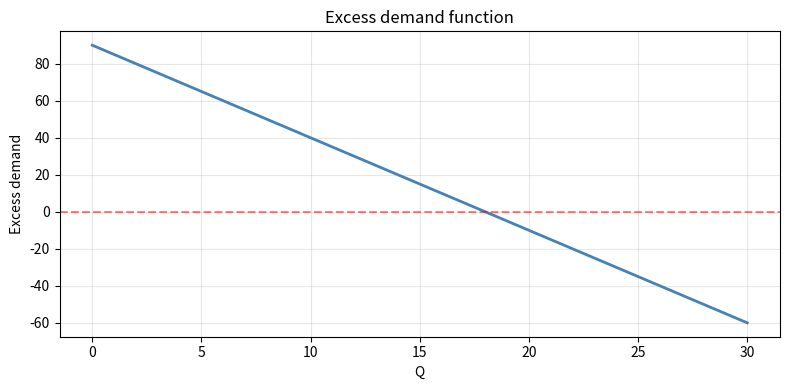
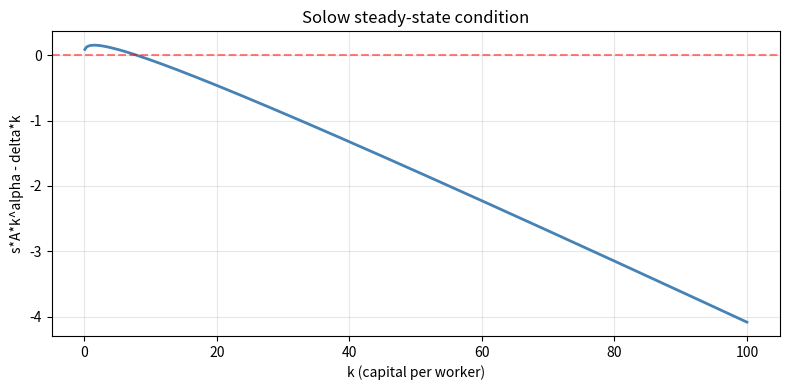
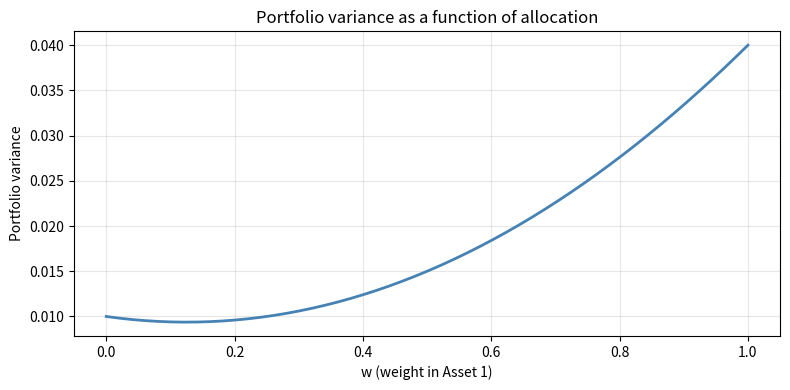
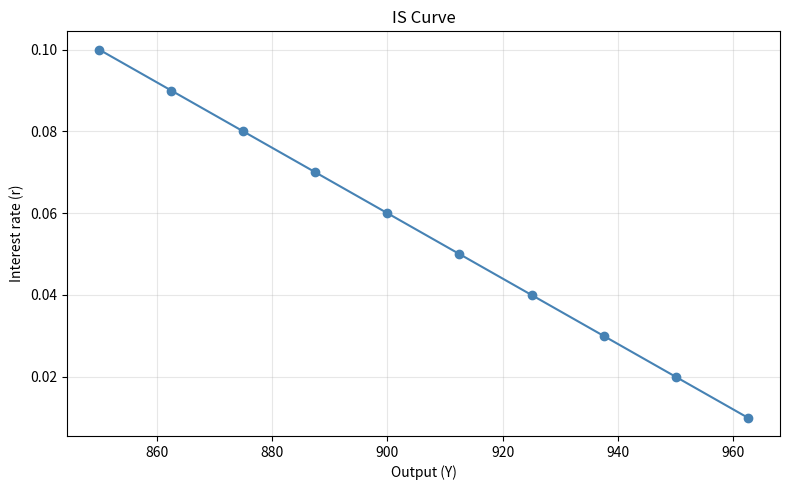

Write Python code to recreate these figures, in order.
import numpy as np
import matplotlib.pyplot as plt
from scipy import optimize

# --- Solution ---

# (a) Analytical: 100 - 2Q = 10 + 3Q  =>  90 = 5Q  =>  Q* = 18, P* = 100 - 36 = 64

# (b)
def excess_demand(Q):
    return (100 - 2*Q) - (10 + 3*Q)

# (c)
Q_grid = np.linspace(0, 30, 200)
fig, ax = plt.subplots(figsize=(8, 4))
ax.plot(Q_grid, excess_demand(Q_grid), color='steelblue', linewidth=2)
ax.axhline(0, color='red', linestyle='--', alpha=0.5)
ax.set_xlabel('Q')
ax.set_ylabel('Excess demand')
ax.set_title('Excess demand function')
ax.grid(True, alpha=0.3)
plt.tight_layout()
plt.show()

# (d)
Q_star = optimize.fsolve(excess_demand, 10)[0]
P_star = 100 - 2 * Q_star
print(f"Numerical: Q* = {Q_star:.4f}, P* = {P_star:.4f}")
print(f"Analytical: Q* = 18, P* = 64")

# --- Solution ---

A, alpha, delta = 1, 0.33, 0.05

# (a)
def solow_ss(k, s, A, alpha, delta):
    return s * A * k**alpha - delta * k

# (b)
s = 0.20
k_grid = np.linspace(0.1, 100, 500)
fig, ax = plt.subplots(figsize=(8, 4))
ax.plot(k_grid, solow_ss(k_grid, s, A, alpha, delta), color='steelblue', linewidth=2)
ax.axhline(0, color='red', linestyle='--', alpha=0.5)
ax.set_xlabel('k (capital per worker)')
ax.set_ylabel('s*A*k^alpha - delta*k')
ax.set_title('Solow steady-state condition')
ax.grid(True, alpha=0.3)
plt.tight_layout()
plt.show()

# (c)
k_star = optimize.fsolve(solow_ss, 10, args=(s, A, alpha, delta))[0]
y_star = A * k_star**alpha
c_star = (1 - s) * y_star
print(f"s = {s}: k* = {k_star:.2f}, y* = {y_star:.4f}, c* = {c_star:.4f}")

# (d)
print("\nComparative statics:")
print(f"{'s':>6} {'k*':>10} {'y*':>10} {'c*':>10}")
print("-" * 40)

for s_val in [0.10, 0.20, 0.30, 0.40]:
    k = optimize.fsolve(solow_ss, 10, args=(s_val, A, alpha, delta))[0]
    y = A * k**alpha
    c = (1 - s_val) * y
    print(f"{s_val:>6.2f} {k:>10.2f} {y:>10.4f} {c:>10.4f}")

# Higher s means higher k* and y*, but c* is maximised at an
# intermediate saving rate (the Golden Rule level).

# --- Solution ---

# (a)
def rosenbrock(X):
    x1, x2 = X
    return (1 - x1)**2 + 100 * (x2 - x1**2)**2

# (b)
x0 = np.array([-1, 1])

print("=== Standard Rosenbrock (coeff = 100) ===")
for method in ['BFGS', 'Nelder-Mead']:
    res = optimize.minimize(rosenbrock, x0, method=method)
    print(f"\n{method}:")
    print(f"  Solution:  x = [{res.x[0]:.6f}, {res.x[1]:.6f}]")
    print(f"  f(x*) =    {res.fun:.2e}")
    print(f"  Func evals: {res.nfev}")
    print(f"  Success:   {res.success}")

# (c)
def rosenbrock_steep(X):
    x1, x2 = X
    return (1 - x1)**2 + 500 * (x2 - x1**2)**2

x0_hard = np.array([-2, 2])

print("\n=== Steep Rosenbrock (coeff = 500) from x0 = (-2, 2) ===")
for method in ['BFGS', 'Nelder-Mead']:
    res = optimize.minimize(rosenbrock_steep, x0_hard, method=method)
    print(f"\n{method}:")
    print(f"  Solution:  x = [{res.x[0]:.6f}, {res.x[1]:.6f}]")
    print(f"  f(x*) =    {res.fun:.2e}")
    print(f"  Func evals: {res.nfev}")
    print(f"  Success:   {res.success}")

# Nelder-Mead typically needs more function evaluations and may
# struggle with the steeper version from a distant starting point.

# --- Solution ---

mu1, mu2 = 0.08, 0.03
s1_sq, s2_sq, s12 = 0.04, 0.01, 0.005

# (a)
def portfolio_var(w):
    return w**2 * s1_sq + (1-w)**2 * s2_sq + 2 * w * (1-w) * s12

# (b)
w_grid = np.linspace(0, 1, 200)
fig, ax = plt.subplots(figsize=(8, 4))
ax.plot(w_grid, portfolio_var(w_grid), color='steelblue', linewidth=2)
ax.set_xlabel('w (weight in Asset 1)')
ax.set_ylabel('Portfolio variance')
ax.set_title('Portfolio variance as a function of allocation')
ax.grid(True, alpha=0.3)
plt.tight_layout()
plt.show()

# (c)
res = optimize.minimize(portfolio_var, 0.5, method='L-BFGS-B', bounds=[(0, 1)])
w_star = res.x[0]
exp_return = w_star * mu1 + (1 - w_star) * mu2
print(f"Minimum-variance weight: w* = {w_star:.4f}")
print(f"Portfolio variance:      {res.fun:.6f}")
print(f"Portfolio std dev:       {np.sqrt(res.fun):.4f}")
print(f"Expected return:         {exp_return:.4f} ({100*exp_return:.2f}%)")

# (d)
def return_constraint(w):
    return w * mu1 + (1 - w) * mu2 - 0.06  # >= 0

cons = {'type': 'ineq', 'fun': return_constraint}
res2 = optimize.minimize(portfolio_var, 0.5, method='SLSQP',
                         bounds=[(0, 1)], constraints=cons)
w_constrained = res2.x[0]
exp_ret2 = w_constrained * mu1 + (1 - w_constrained) * mu2
print(f"\nConstrained (return >= 6%):")
print(f"  w* = {w_constrained:.4f}")
print(f"  Portfolio variance: {res2.fun:.6f}")
print(f"  Expected return:    {100*exp_ret2:.2f}%")

# --- Solution ---

c0, c1, I_bar, d, G, T = 100, 0.6, 200, 500, 150, 100

# (a)
def is_equation(Y, r, c0=c0, c1=c1, I_bar=I_bar, d=d, G=G, T=T):
    C = c0 + c1 * (Y - T)
    I = I_bar - d * r
    return Y - C - I - G

# (b)
r = 0.05
Y_star = optimize.fsolve(is_equation, 1000, args=(r,))[0]
print(f"At r = {r}: Y* = {Y_star:.2f}")

# (c)
r_values = np.arange(0.01, 0.11, 0.01)
Y_values = []
for r_val in r_values:
    Y_eq = optimize.fsolve(is_equation, 1000, args=(r_val,))[0]
    Y_values.append(Y_eq)

fig, ax = plt.subplots(figsize=(8, 5))
ax.plot(Y_values, r_values, 'o-', color='steelblue', markersize=6)
ax.set_xlabel('Output (Y)')
ax.set_ylabel('Interest rate (r)')
ax.set_title('IS Curve')
ax.grid(True, alpha=0.3)
plt.tight_layout()
plt.show()
# Yes, it slopes downward as theory predicts.

# (d)
G_new = 200
Y_new = optimize.fsolve(is_equation, 1000, args=(0.05, c0, c1, I_bar, d, G_new, T))[0]
delta_Y = Y_new - Y_star
delta_G = G_new - G
multiplier_numerical = delta_Y / delta_G
multiplier_theory = 1 / (1 - c1)

print(f"\nFiscal multiplier:")
print(f"  Y* (G=150) = {Y_star:.2f}")
print(f"  Y* (G=200) = {Y_new:.2f}")
print(f"  dY/dG (numerical)   = {multiplier_numerical:.4f}")
print(f"  1/(1-c1) (theory)   = {multiplier_theory:.4f}")

# --- Solution ---
import time

# (a)
def rosenbrock_nd(X):
    total = 0
    for i in range(len(X) - 1):
        total += (1 - X[i])**2 + 100 * (X[i+1] - X[i]**2)**2
    return total

# (b)
test_points = [np.array([0, 0]), np.array([1, 1]), np.array([-1, 2])]
print("Verification (N=2):")
for pt in test_points:
    val_nd = rosenbrock_nd(pt)
    val_2d = rosenbrock(pt)  # from Q3
    print(f"  x = {pt}:  rosenbrock_nd = {val_nd:.4f},  rosenbrock_2d = {val_2d:.4f},  match = {np.isclose(val_nd, val_2d)}")

# (c)
N = 10
x0 = np.zeros(N)
res_bfgs = optimize.minimize(rosenbrock_nd, x0, method='BFGS')
print(f"\nBFGS (N={N}):")
print(f"  Solution:  {np.round(res_bfgs.x, 4)}")
print(f"  f(x*) =    {res_bfgs.fun:.2e}")
print(f"  Func evals: {res_bfgs.nfev}")
print(f"  Success:   {res_bfgs.success}")
print(f"  Close to (1,...,1)? Max deviation = {np.max(np.abs(res_bfgs.x - 1)):.2e}")

# (d)
print(f"\nTiming comparison (N={N}):")

tic = time.time()
res_b = optimize.minimize(rosenbrock_nd, x0, method='BFGS')
t_bfgs = time.time() - tic

tic = time.time()
res_nm = optimize.minimize(rosenbrock_nd, x0, method='Nelder-Mead')
t_nm = time.time() - tic

print(f"  BFGS:       {t_bfgs:.4f}s, {res_b.nfev} evals, f = {res_b.fun:.2e}")
print(f"  Nelder-Mead: {t_nm:.4f}s, {res_nm.nfev} evals, f = {res_nm.fun:.2e}")
# BFGS is generally faster and uses far fewer function evaluations
# because it exploits gradient information.
